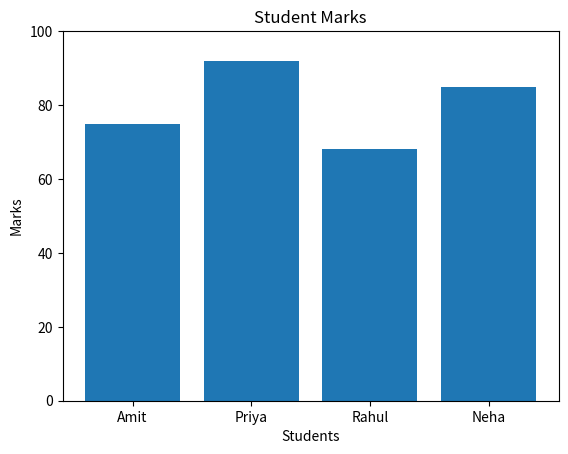

Write the Python code that produced this figure.
import matplotlib.pyplot as plt
import pandas as pd

data = pd.DataFrame({
    "Student": ["Amit", "Priya", "Rahul", "Neha"],
    "Marks": [75, 92, 68, 85]
})

plt.bar(data["Student"], data["Marks"])

plt.title("Student Marks")
plt.xlabel("Students")
plt.ylabel("Marks")
plt.ylim(0, 100)

plt.show()
